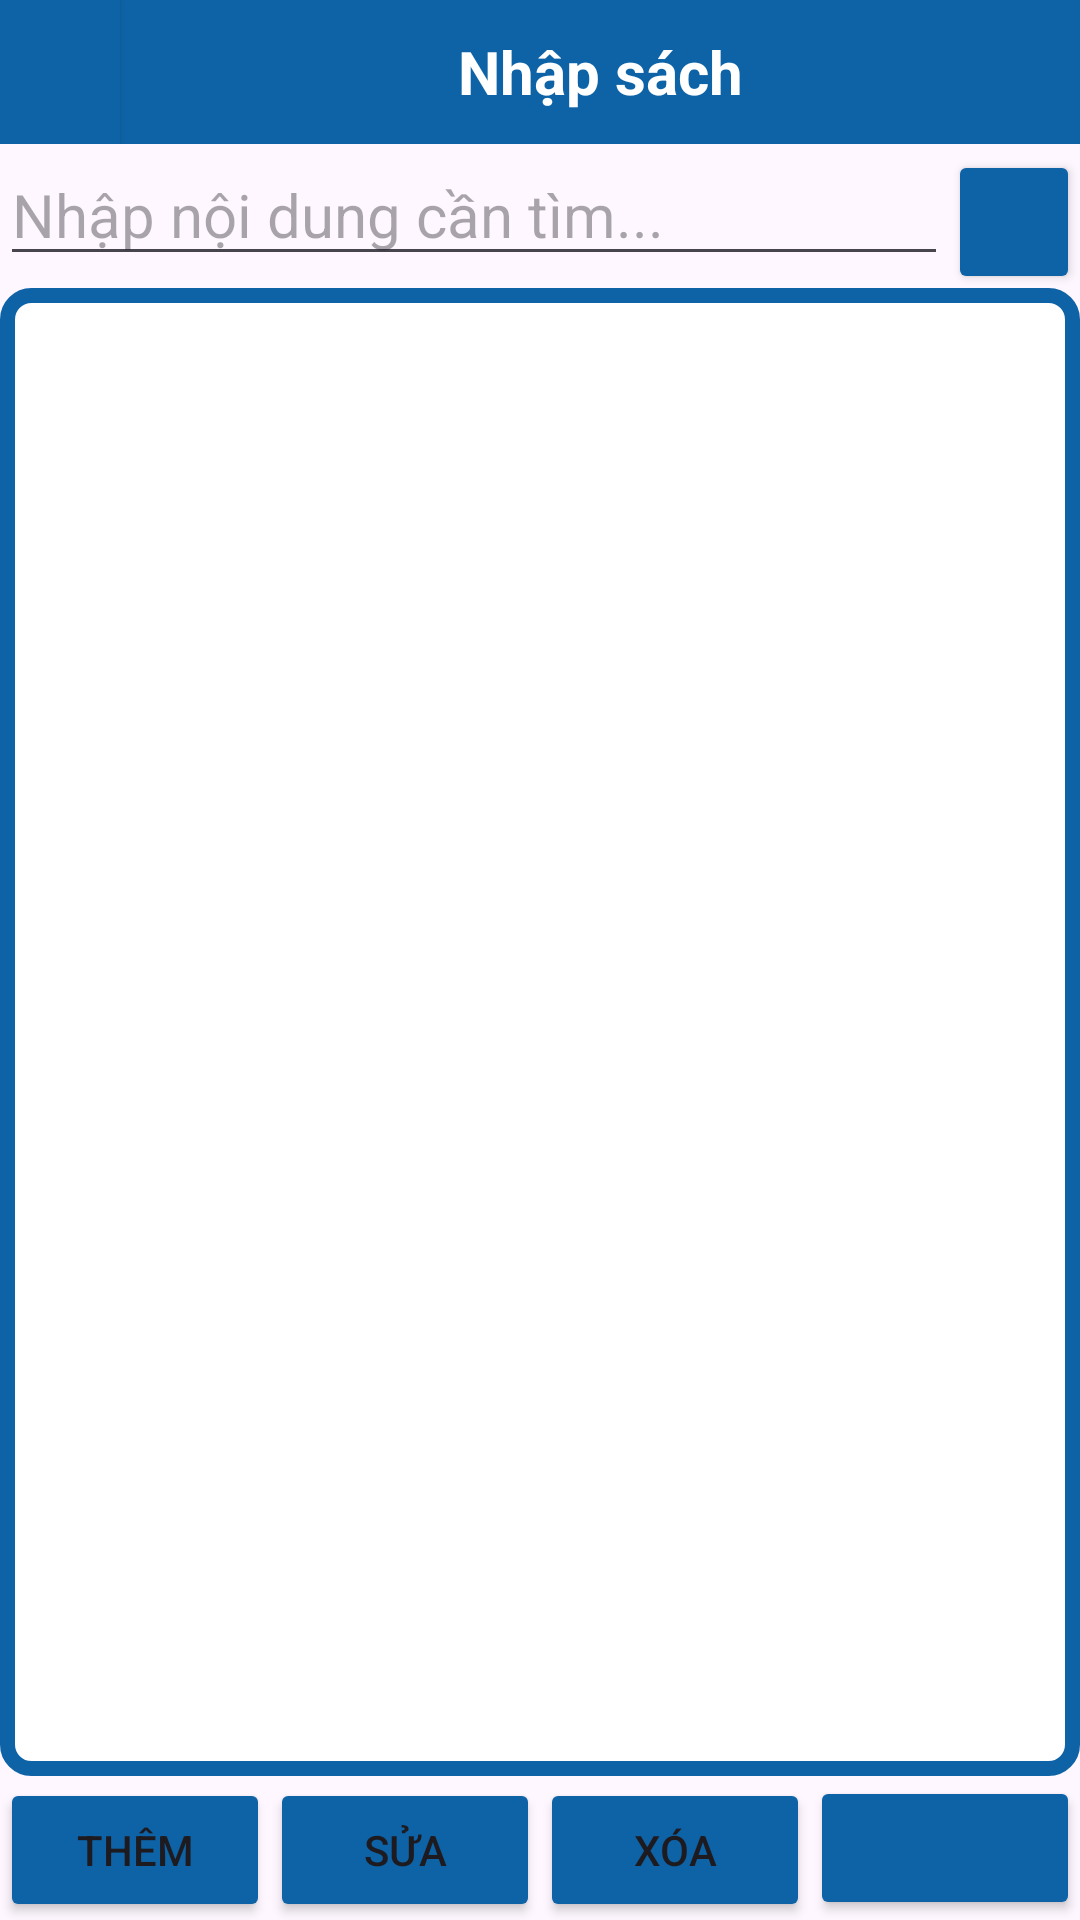

Here is an Android app screen rendered from its layout file. Give the layout XML and the strings, colors and styles it references.
<!-- AndroidManifest.xml: application theme Theme.App_TV -->
<!-- res/layout/activity_bookorder_management.xml -->
<?xml version="1.0" encoding="utf-8"?>
<LinearLayout xmlns:android="http://schemas.android.com/apk/res/android"
    xmlns:app="http://schemas.android.com/apk/res-auto"
    android:layout_width="match_parent"
    android:layout_height="match_parent"
    android:orientation="vertical">

    <LinearLayout
        android:layout_width="match_parent"
        android:layout_height="wrap_content"
        android:orientation="horizontal">

        <Button
            android:id="@+id/btnBackBookOrder"
            android:layout_width="0dp"
            android:layout_height="match_parent"
            android:layout_weight="1"
            android:background="@drawable/button_background"
            android:backgroundTint="@null"
            android:textSize="20sp"
            app:icon="@android:drawable/ic_menu_revert"
            app:iconGravity="textStart"
            app:iconPadding="0dp"
            app:iconSize="30dp" />

        <TextView
            android:id="@+id/tvBookOrderTitle"
            android:layout_width="0dp"
            android:layout_height="match_parent"
            android:layout_weight="8"
            android:background="@color/blue"
            android:gravity="center"
            android:paddingTop="5dp"
            android:paddingBottom="5dp"
            android:text="Nhập sách"
            android:textColor="@color/white"
            android:textSize="20sp"
            android:textStyle="bold" />
    </LinearLayout>

    <LinearLayout
        android:layout_width="match_parent"
        android:layout_height="wrap_content"
        android:orientation="horizontal">

        <EditText
            android:id="@+id/etFindBookOrder"
            android:layout_width="match_parent"
            android:layout_height="wrap_content"
            android:layout_weight="1"
            android:hint="Nhập nội dung cần tìm..."
            android:textSize="20sp" />

        <Button
            android:id="@+id/btnFindBookOrder"
            android:layout_width="wrap_content"
            android:layout_height="wrap_content"
            android:layout_weight="1"
            android:backgroundTint="#0E63A6"
            app:icon="@android:drawable/ic_menu_add"
            app:iconGravity="textStart"
            app:iconPadding="0dp"
            app:iconSize="30dp" />
    </LinearLayout>

    <ListView
        android:id="@+id/lvBookOrders"
        android:layout_width="match_parent"
        android:layout_height="wrap_content"
        android:layout_weight="1"
        android:background="@drawable/border_layout" />

    <LinearLayout
        android:id="@+id/layoutadd"
        android:layout_width="match_parent"
        android:layout_height="wrap_content"
        android:background="@drawable/border_layout"
        android:orientation="vertical"
        android:visibility="gone">

        <EditText
            android:id="@+id/etBookOrderId"
            android:layout_width="match_parent"
            android:layout_height="wrap_content"
            android:enabled="false"
            android:focusable="false"
            android:focusableInTouchMode="false"
            android:hint="Mã phiếu nhập"
            android:inputType="number" />

        <LinearLayout
            android:layout_width="match_parent"
            android:layout_height="wrap_content"
            android:orientation="horizontal">

            <EditText
                android:id="@+id/etBookId"
                android:layout_width="0dp"
                android:layout_height="wrap_content"
                android:layout_weight="1"
                android:clickable="true"
                android:focusable="false"
                android:focusableInTouchMode="false"
                android:hint="Mã sách"
                android:inputType="number" />

            <EditText
                android:id="@+id/etBookName"
                android:layout_width="0dp"
                android:layout_height="wrap_content"
                android:layout_weight="2"
                android:clickable="true"
                android:focusable="false"
                android:hint="Tên sách"
                android:inputType="none" />
        </LinearLayout>

        <LinearLayout
            android:layout_width="match_parent"
            android:layout_height="wrap_content"
            android:orientation="horizontal">

            <EditText
                android:id="@+id/etSupplierId"
                android:layout_width="0dp"
                android:layout_height="wrap_content"
                android:layout_weight="1"
                android:clickable="true"
                android:focusable="false"
                android:focusableInTouchMode="false"
                android:hint="Mã nhà cung cấp"
                android:inputType="number" />

            <EditText
                android:id="@+id/etSupplierName"
                android:layout_width="0dp"
                android:layout_height="wrap_content"
                android:layout_weight="2"
                android:clickable="true"
                android:focusable="false"
                android:hint="Tên nhà cung cấp"
                android:inputType="none" />
        </LinearLayout>

        <EditText
            android:id="@+id/etQuantityOrder"
            android:layout_width="match_parent"
            android:layout_height="wrap_content"
            android:hint="Số lượng nhập"
            android:inputType="number" />

        <EditText
            android:id="@+id/etOrderDate"
            android:layout_width="match_parent"
            android:layout_height="wrap_content"
            android:clickable="true"
            android:focusable="false"
            android:hint="Ngày nhập"
            android:inputType="date" />

        <RadioGroup
            android:id="@+id/rgIsStocked"
            android:layout_width="match_parent"
            android:layout_height="wrap_content">

            <RadioButton
                android:id="@+id/radioNotStocked"
                android:layout_width="match_parent"
                android:layout_height="wrap_content"
                android:text="Chưa nhập kho" />

            <RadioButton
                android:id="@+id/radioStocked"
                android:layout_width="match_parent"
                android:layout_height="wrap_content"
                android:text="Đã nhập kho" />
        </RadioGroup>
    </LinearLayout>

    <LinearLayout
        android:layout_width="match_parent"
        android:layout_height="wrap_content"
        android:orientation="horizontal">

        <Button
            android:id="@+id/btnAddBookOrder"
            android:layout_width="wrap_content"
            android:layout_height="wrap_content"
            android:layout_weight="1"
            android:backgroundTint="#0E63A6"
            android:text="Thêm" />

        <Button
            android:id="@+id/btnEditBookOrder"
            android:layout_width="wrap_content"
            android:layout_height="wrap_content"
            android:layout_weight="1"
            android:backgroundTint="#0E63A6"
            android:text="Sửa" />

        <Button
            android:id="@+id/btnDeleteBookOrder"
            android:layout_width="wrap_content"
            android:layout_height="wrap_content"
            android:layout_weight="1"
            android:backgroundTint="#0E63A6"
            android:text="Xóa" />

        <Button
            android:id="@+id/btnABC"
            android:layout_width="wrap_content"
            android:layout_height="wrap_content"
            android:layout_weight="1"
            android:backgroundTint="#0E63A6"
            android:textSize="16sp"
            app:icon="@android:drawable/stat_notify_sync"
            app:iconGravity="textEnd"
            app:iconPadding="0dp"
            app:iconSize="25dp" />

    </LinearLayout>

</LinearLayout>
<!-- resources referenced by this layout -->
<resources>
  <color name="blue">#0E63A6</color>
  <color name="white">#FFFFFFFF</color>
  <!-- drawable border_layout (drawable) -->
  <?xml version="1.0" encoding="utf-8"?>
  <shape xmlns:android="http://schemas.android.com/apk/res/android">
      <solid android:color="#FFFFFF"/> 
      <stroke
          android:width="5dp"
          android:color="#0E63A6"/> 
      <padding
          android:left="0dp"
          android:top="0dp"
          android:right="0dp"
          android:bottom="0dp"/>
      <corners android:radius="8dp"/> 
  </shape>
  <!-- drawable button_background (drawable) -->
  <shape xmlns:android="http://schemas.android.com/apk/res/android">
      <solid android:color="#0E63A6"/> 
  </shape>
  <style name="Theme.App_TV" parent="Base.Theme.App_TV" />
  <style name="Base.Theme.App_TV" parent="Theme.Material3.DayNight.NoActionBar">
          
          
      </style>
</resources>
